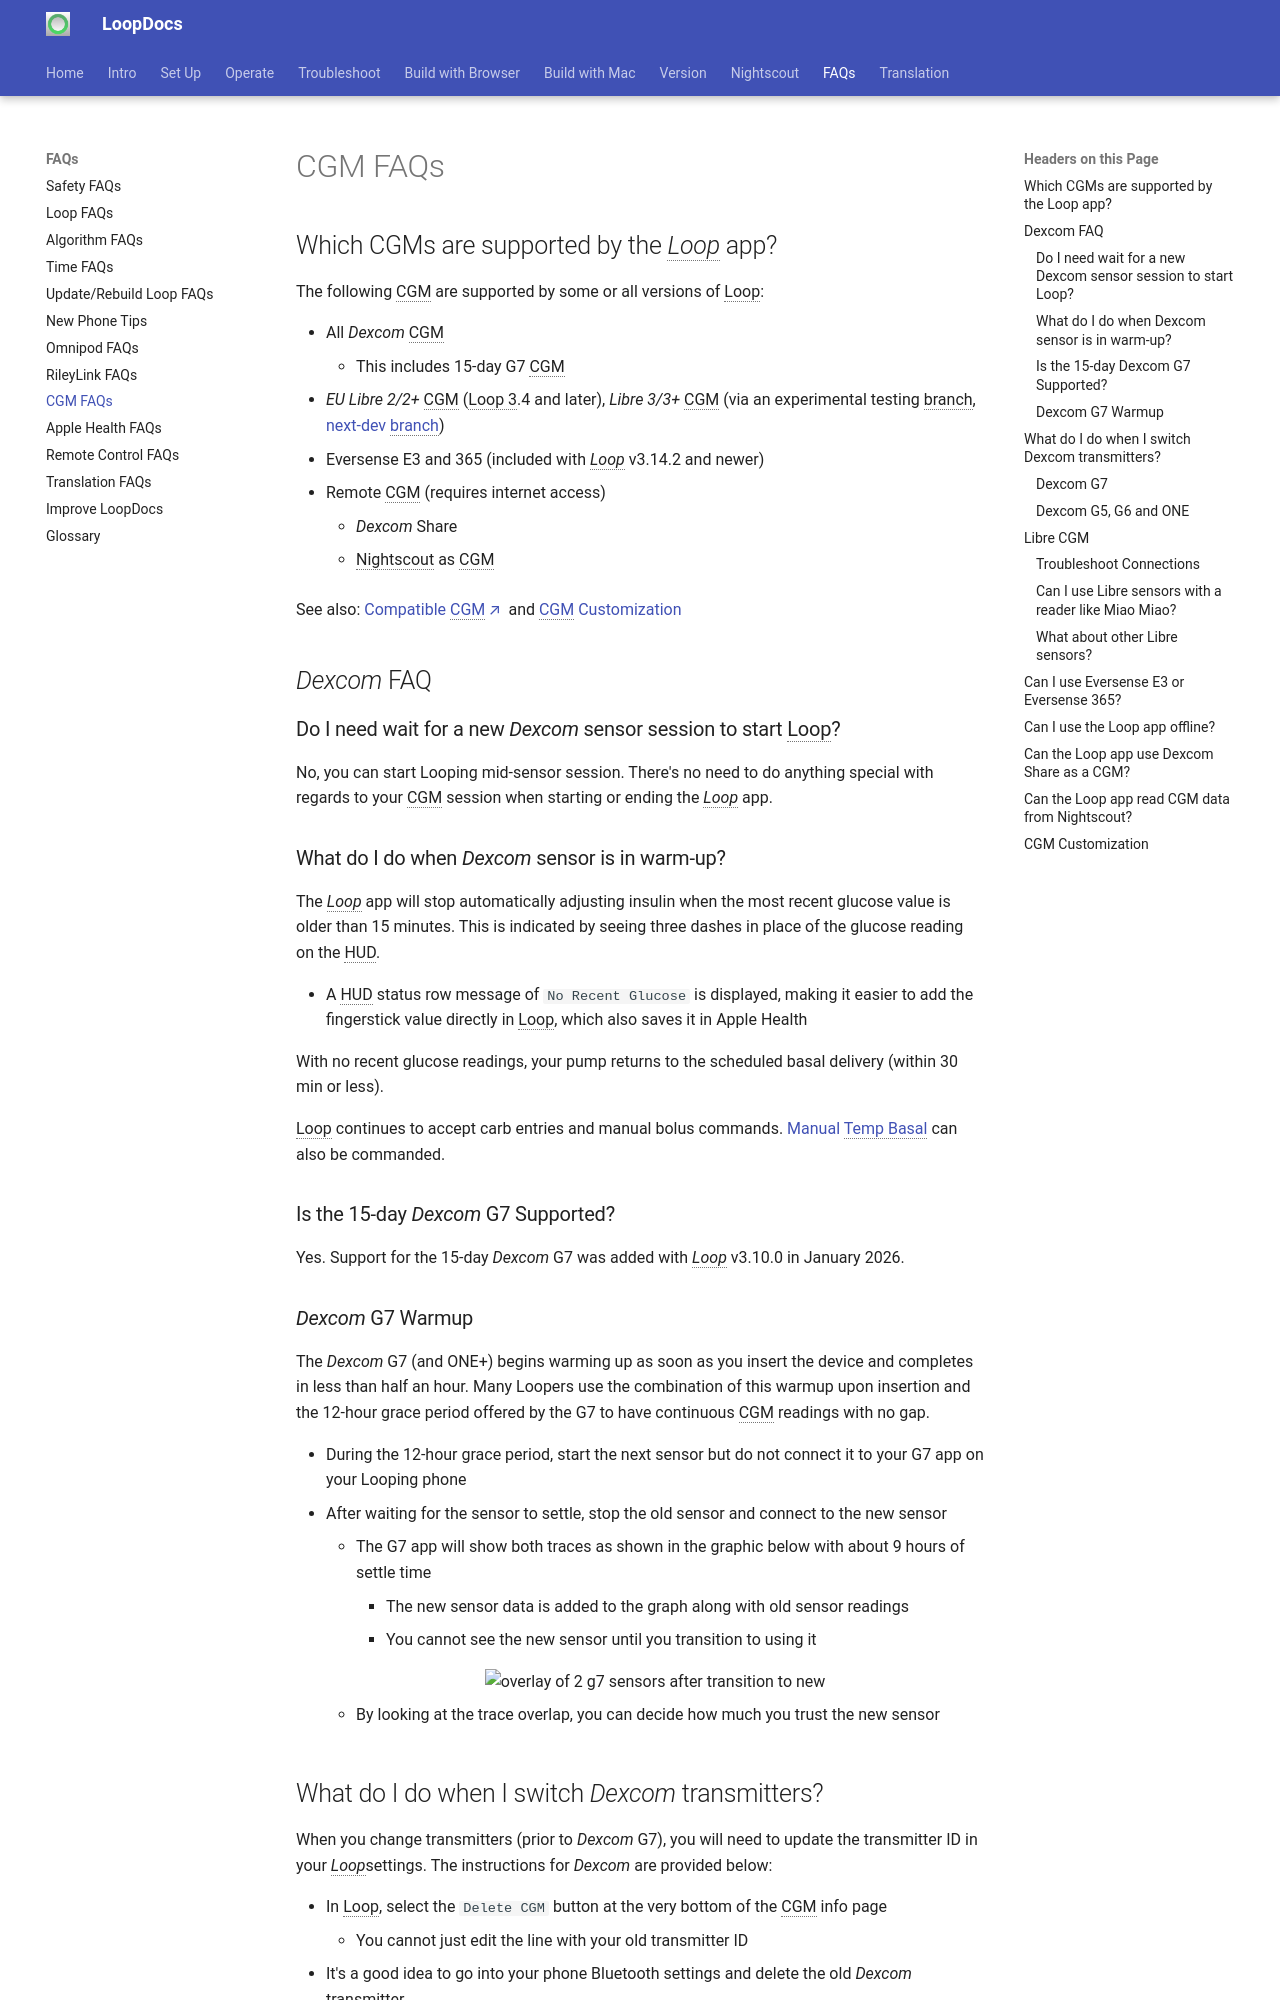

repository: LoopKit/loopdocs · page: faqs/cgm-faqs/index.html · generator: mkdocs

## Which CGMs are supported by the *Loop* app?

The following CGM are supported by some or all versions of Loop:

* All *Dexcom* CGM
    * This includes 15-day G7 CGM
* *EU Libre 2/2+* CGM (Loop 3.4 and later), *Libre 3/3+* CGM (via an experimental testing branch, [next-dev branch](../version/development.md#status-for-next-dev-branch))
* Eversense E3 and 365 (included with *Loop* v3.14.2 and newer)
* Remote CGM (requires internet access)
    * *Dexcom* Share
    * Nightscout as CGM

See also: [Compatible CGM](../intro/cgm.md){: target="_blank" } and [CGM Customization](#cgm-customization)

## *Dexcom* FAQ

### Do I need wait for a new *Dexcom* sensor session to start Loop?

No, you can start Looping mid-sensor session. There's no need to do anything special with regards to your CGM session when starting or ending the *Loop* app.

### What do I do when *Dexcom* sensor is in warm-up?

The *Loop* app will stop automatically adjusting insulin when the most recent glucose value is older than 15 minutes.  This is indicated by seeing three dashes in place of the glucose reading on the HUD.

* A HUD status row message of `No Recent Glucose` is displayed, making it easier to add the fingerstick value directly in Loop, which also saves it in Apple Health

With no recent glucose readings, your pump returns to the scheduled basal delivery (within 30 min or less).

Loop continues to accept carb entries and manual bolus commands. [Manual Temp Basal](../pumps/omnipod.md#manual-temp-basal) can also be commanded.

### Is the 15-day *Dexcom* G7 Supported?

Yes. Support for the 15-day *Dexcom* G7 was added with *Loop* v3.10.0 in January 2026.

### *Dexcom* G7 Warmup

The *Dexcom* G7 (and ONE+) begins warming up as soon as you insert the device and completes in less than half an hour. Many Loopers use the combination of this warmup upon insertion and the 12-hour grace period offered by the G7 to have continuous CGM readings with no gap.

* During the 12-hour grace period, start the next sensor but do not connect it to your G7 app on your Looping phone
* After waiting for the sensor to settle, stop the old sensor and connect to the new sensor
    * The G7 app will show both traces as shown in the graphic below with about 9 hours of settle time
        * The new sensor data is added to the graph along with old sensor readings
        * You cannot see the new sensor until you transition to using it

    ![overlay of 2 g7 sensors after transition to new](img/dexcom-g7-overlay.jpg){width="400"}
    {align="center"}

    * By looking at the trace overlap, you can decide how much you trust the new sensor
